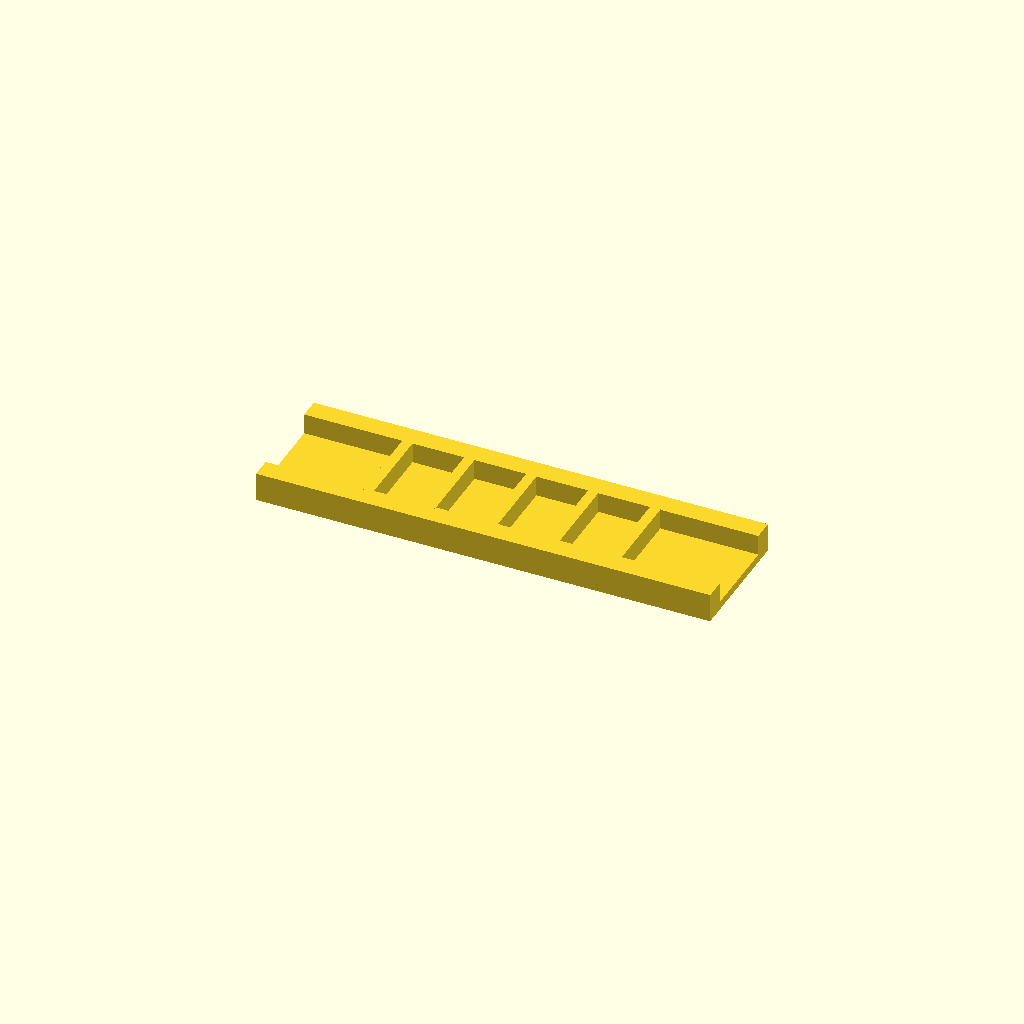
Cell 1 — every parameter at its default value.
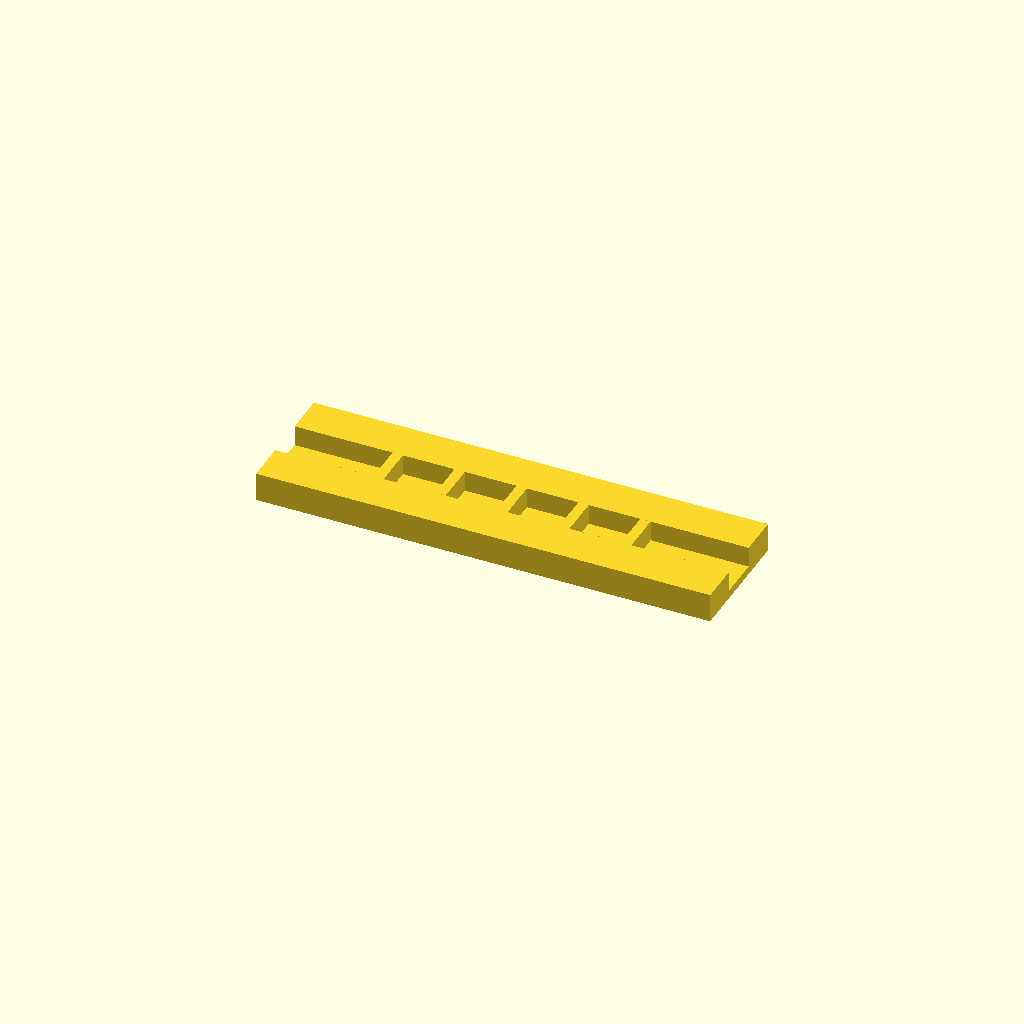
Cell 2: the same model with rail_w = 20.
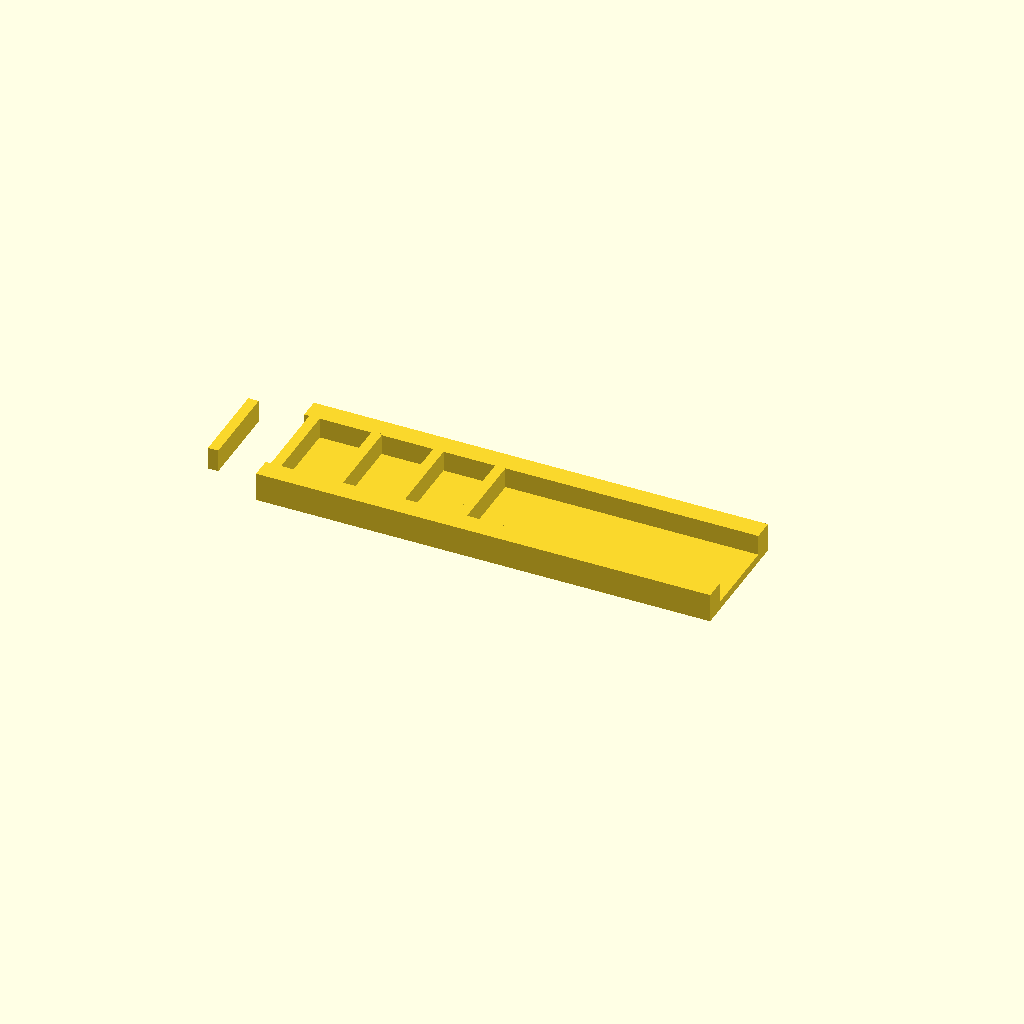
Cell 3 — ribs set to 10, the other parameters unchanged.
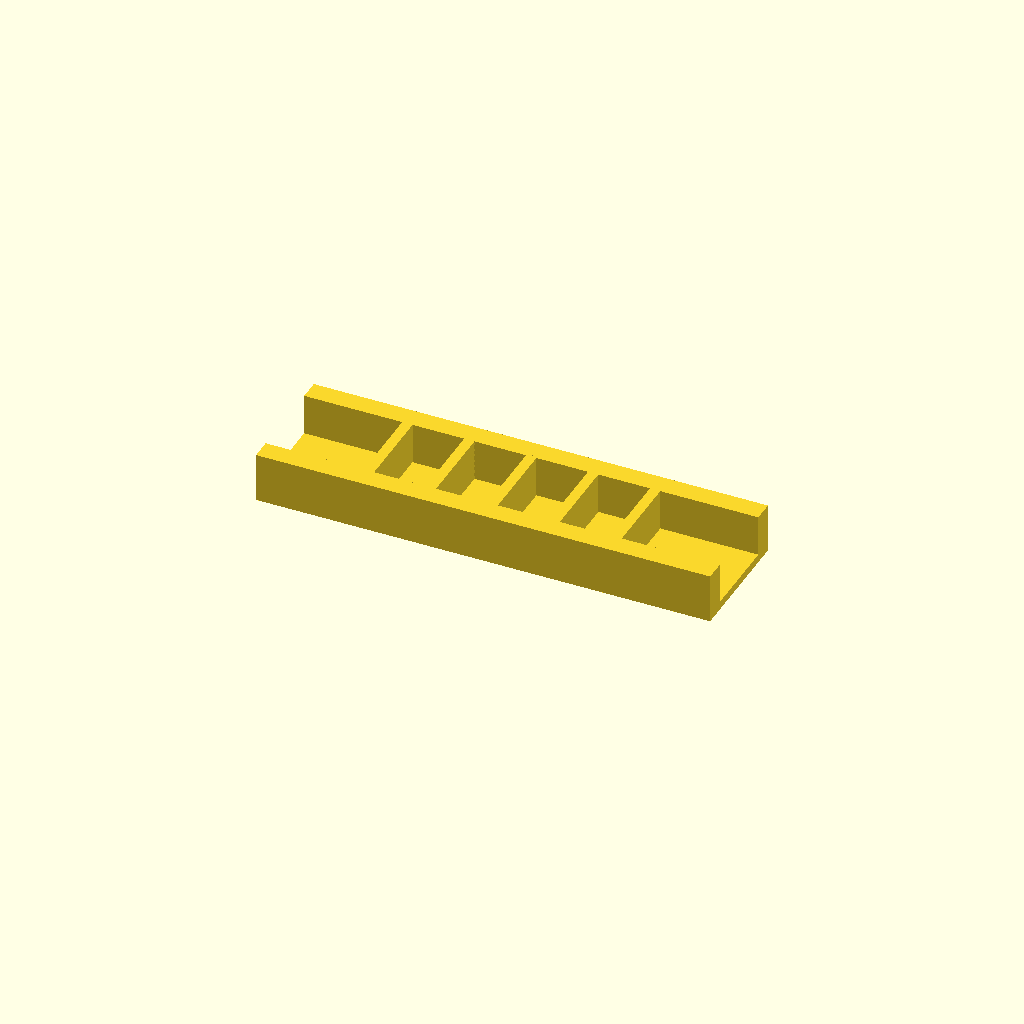
Cell 4: the same model with rib_h = 20.
All cells are drawn from one camera (rotation 55°, 0°, 25°, orthographic, colour scheme Cornfield), so only the parameter changes between them.
OpenSCAD source file optional_data/data/place1/ribframes/part_0212.scad:
$fn = 32;

// ----------------------------------------------------------------------
// Rib frame 220 x 60 x 14
// 5 ribs at 30 mm pitch
// ----------------------------------------------------------------------

// --- parameters (mm) ---
frame = [220, 60, 4];  // base plate size (x, y, z)
rail_w = 10;           // side rail width
ribs = 5;              // number of ribs
rib_t = 5;             // rib thickness
rib_h = 10;            // rib height above the base plate
pitch = 30;            // pitch between rib centres

// --- derived feature positions (mm) ---
span = (ribs - 1) * pitch;          // = 120   distance between the outer ribs
origin_x = -span / 2;               // = -60   X of the first rib
rib_len = frame[1] - 2 * rail_w + 2;  // = 42   rib length, 1 mm into each rail
feature_centers = [
  [origin_x + 0 * pitch, 0],
  [origin_x + 1 * pitch, 0],
  [origin_x + 2 * pitch, 0],
  [origin_x + 3 * pitch, 0],
  [origin_x + 4 * pitch, 0]
];   // rib centre line, drives the rib loop

// base plate, two side rails, then the ribs read straight off feature_centers
union() {
  translate([-frame[0] / 2, -frame[1] / 2, 0]) cube(frame);
  translate([-frame[0] / 2, -frame[1] / 2, 0]) cube([frame[0], rail_w, frame[2] + rib_h]);
  translate([-frame[0] / 2, frame[1] / 2 - rail_w, 0]) cube([frame[0], rail_w, frame[2] + rib_h]);
  for (centre = feature_centers)
    translate([centre[0] - rib_t / 2, centre[1] - rib_len / 2, frame[2] - 1])
      cube([rib_t, rib_len, rib_h + 1]);
}
Parameter table extracted from the source (name, type, default, range or options):
frame: vector, default [220, 60, 4]
rail_w: number, default 10
ribs: number, default 5
rib_t: number, default 5
rib_h: number, default 10
pitch: number, default 30
